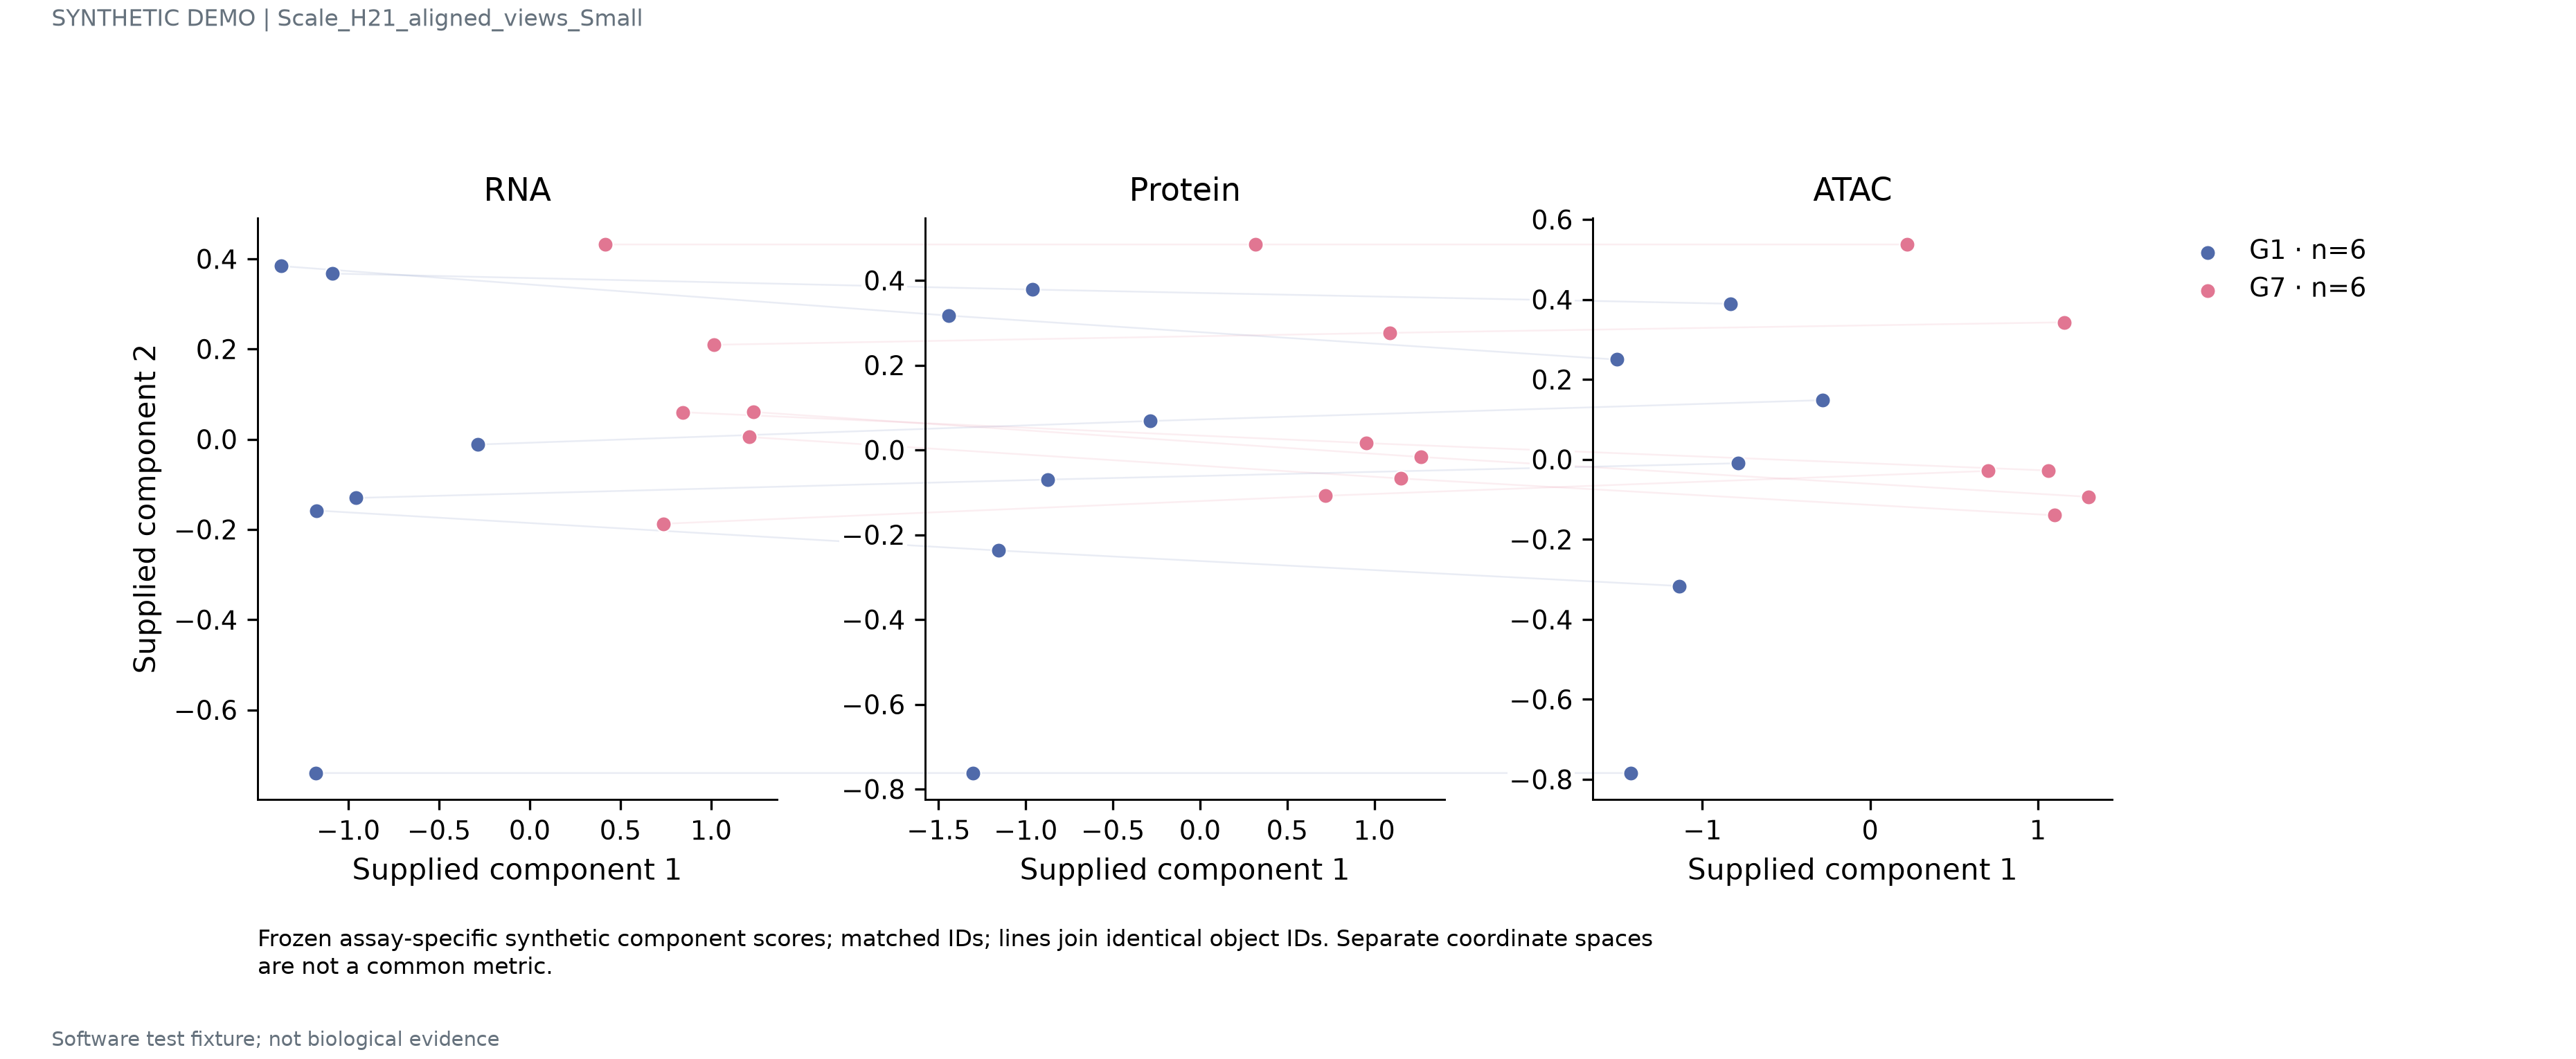

Values plotted in this chart, from the file beside it:
object_id	group	view	x	y
U00	G1	RNA	-0.2851	-0.01177
U00	G1	Protein	-0.2851	0.06823
U00	G1	ATAC	-0.2851	0.1482
U03	G1	RNA	-1.174	-0.1581
U03	G1	Protein	-1.156	-0.2373
U03	G1	ATAC	-1.137	-0.3165
U07	G1	RNA	-0.9588	-0.1302
U07	G1	Protein	-0.8734	-0.0699
U07	G1	ATAC	-0.788	-0.009589
U10	G1	RNA	-1.37	0.384
U10	G1	Protein	-1.44	0.3168
U10	G1	ATAC	-1.511	0.2497
U14	G1	RNA	-1.088	0.3674
U14	G1	Protein	-0.9594	0.3783
U14	G1	ATAC	-0.8306	0.3893
U17	G1	RNA	-1.178	-0.7401
U17	G1	Protein	-1.302	-0.7621
U17	G1	ATAC	-1.427	-0.7841
U18	G7	RNA	0.4151	0.4319
U18	G7	Protein	0.3175	0.4847
U18	G7	ATAC	0.2198	0.5375
U21	G7	RNA	0.8444	0.05994
U21	G7	Protein	0.9532	0.01612
U21	G7	ATAC	1.062	-0.0277
U25	G7	RNA	0.7362	-0.1874
U25	G7	Protein	0.719	-0.1082
U25	G7	ATAC	0.7018	-0.02885
U28	G7	RNA	1.233	0.06044
U28	G7	Protein	1.268	-0.01656
U28	G7	ATAC	1.304	-0.09357
U32	G7	RNA	1.016	0.2094
U32	G7	Protein	1.088	0.2762
U32	G7	ATAC	1.16	0.3429
U35	G7	RNA	1.21	0.004934
U35	G7	Protein	1.154	-0.06736
U35	G7	ATAC	1.099	-0.1397
